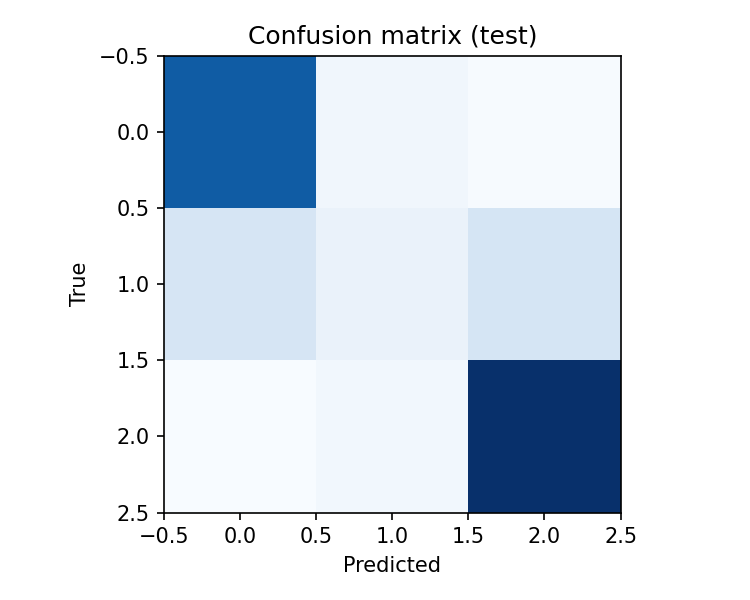

Source data for this figure (header and first rows):
21690, 1991, 1300
5243, 2722, 5346
1173, 1894, 25845
